Photos from the image-classification dataset "Dataset" in the GitHub repository arsalannkhann/Brain-Tumor-Detection. Its 4 classes are: glioma, meningioma, no tumor, pituitary tumor.

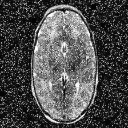
Label: no tumor

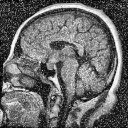
Label: pituitary tumor

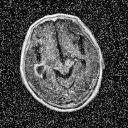
Label: glioma

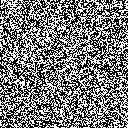
Label: no tumor

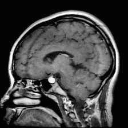
Label: pituitary tumor

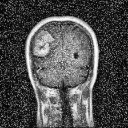
Label: meningioma
